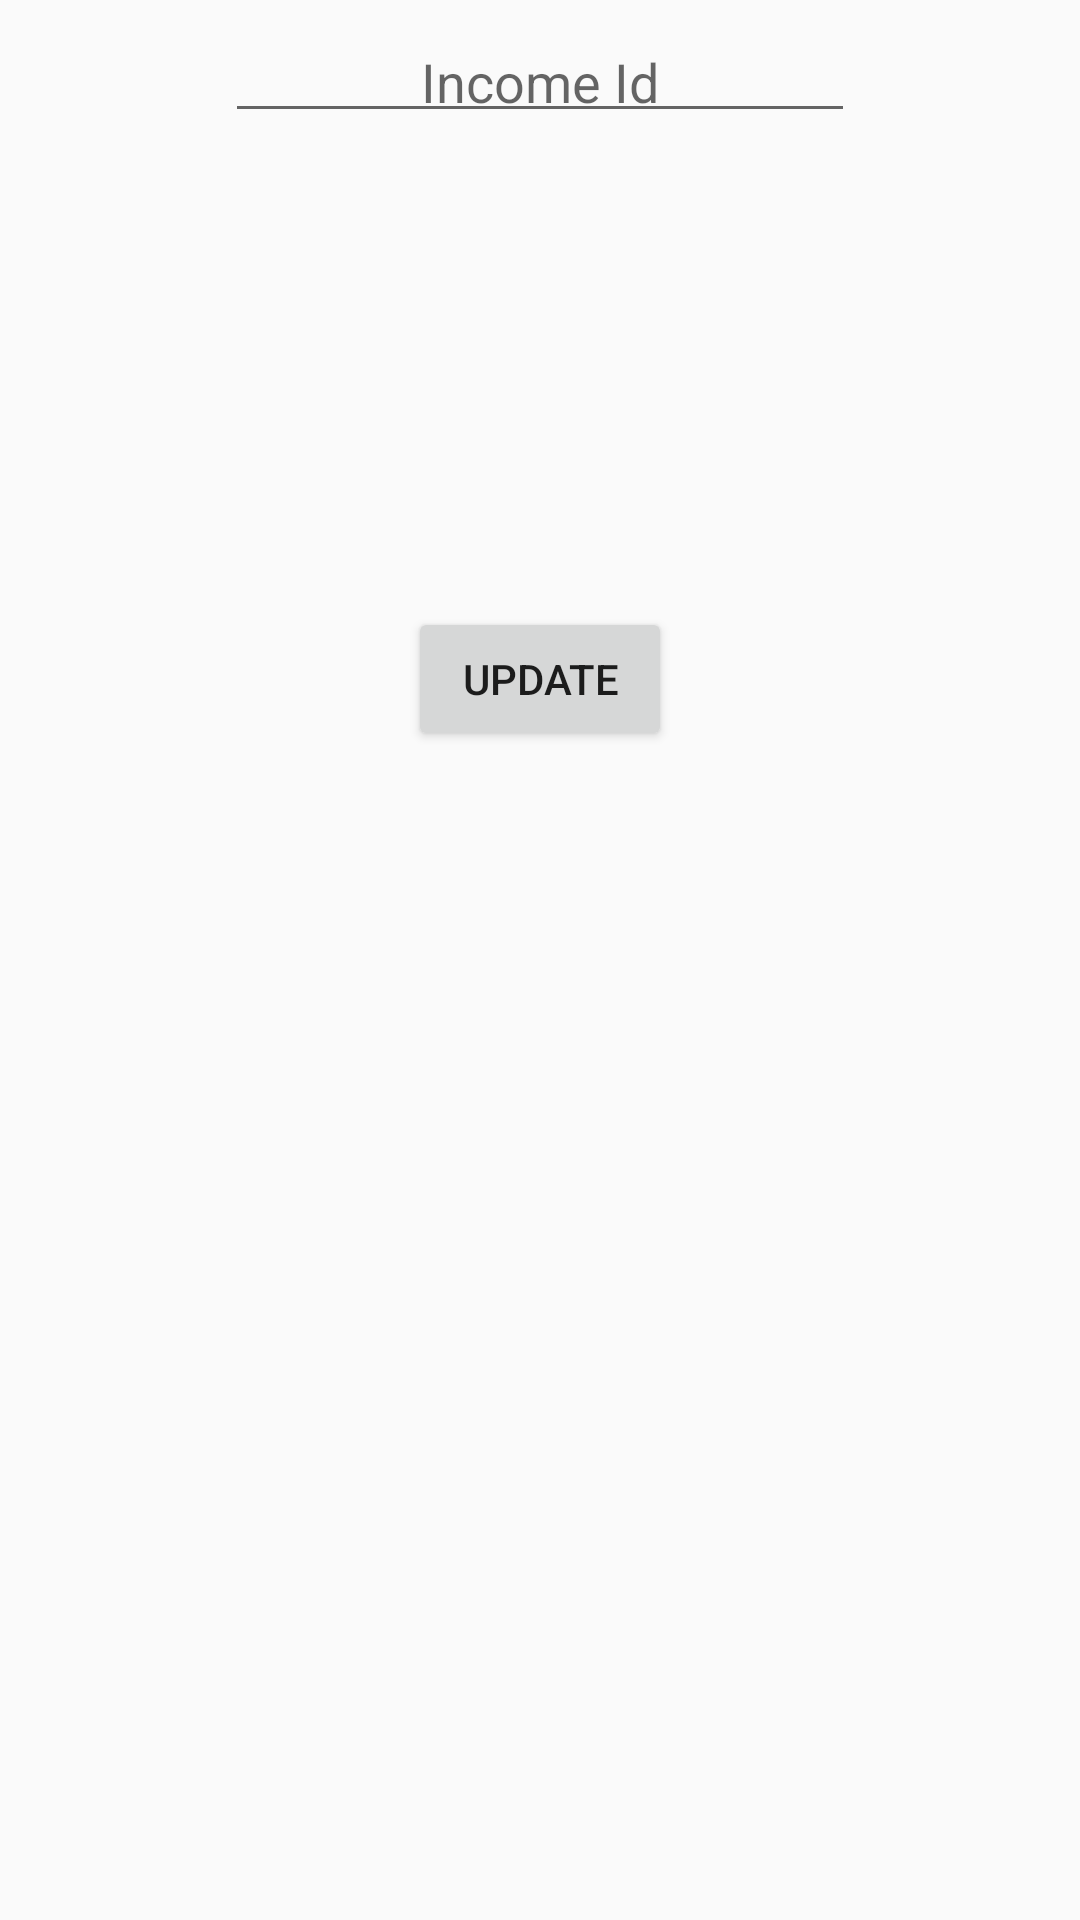

Produce the Android XML layout that renders to this screen, including the resource entries it uses.
<!-- AndroidManifest.xml: application theme AppTheme -->
<!-- res/layout/fragment_income_update.xml -->
<?xml version="1.0" encoding="utf-8"?>
<android.support.constraint.ConstraintLayout xmlns:android="http://schemas.android.com/apk/res/android"
    xmlns:app="http://schemas.android.com/apk/res-auto"
    xmlns:tools="http://schemas.android.com/tools"
    android:layout_width="match_parent"
    android:layout_height="match_parent">

    <EditText
        android:id="@+id/etIncomeId"
        android:layout_width="wrap_content"
        android:layout_height="wrap_content"
        android:layout_gravity="center"
        android:layout_margin="10dp"
        android:layout_marginBottom="56dp"
        android:layout_marginEnd="67dp"
        android:layout_marginStart="67dp"
        android:layout_marginTop="125dp"
        android:ems="10"
        android:gravity="center"
        android:hint="Income Id"
        android:inputType="number"
        android:padding="5dp"
        app:layout_constraintBottom_toTopOf="@+id/btnIncomeUpdate"
        app:layout_constraintEnd_toEndOf="parent"
        app:layout_constraintStart_toStartOf="parent"
        app:layout_constraintTop_toTopOf="parent" />

    <Button
        android:id="@+id/btnUpdate"
        android:layout_width="wrap_content"
        android:layout_height="wrap_content"
        android:layout_marginBottom="232dp"
        android:text="update"
        app:layout_constraintBottom_toBottomOf="parent"
        app:layout_constraintEnd_toEndOf="parent"
        app:layout_constraintStart_toStartOf="parent"
        app:layout_constraintTop_toBottomOf="@+id/etIncomeId" />

</android.support.constraint.ConstraintLayout>
<!-- resources referenced by this layout -->
<resources>
  <style name="AppTheme" parent="Theme.AppCompat.Light.DarkActionBar">
          
          <item name="colorPrimary">@color/colorPrimary</item>
          <item name="colorPrimaryDark">@color/colorPrimaryDark</item>
          <item name="colorAccent">@color/colorAccent</item>
      </style>
  <color name="colorPrimary">#3F51B5</color>
  <color name="colorPrimaryDark">#303F9F</color>
  <color name="colorAccent">#FF4081</color>
</resources>
